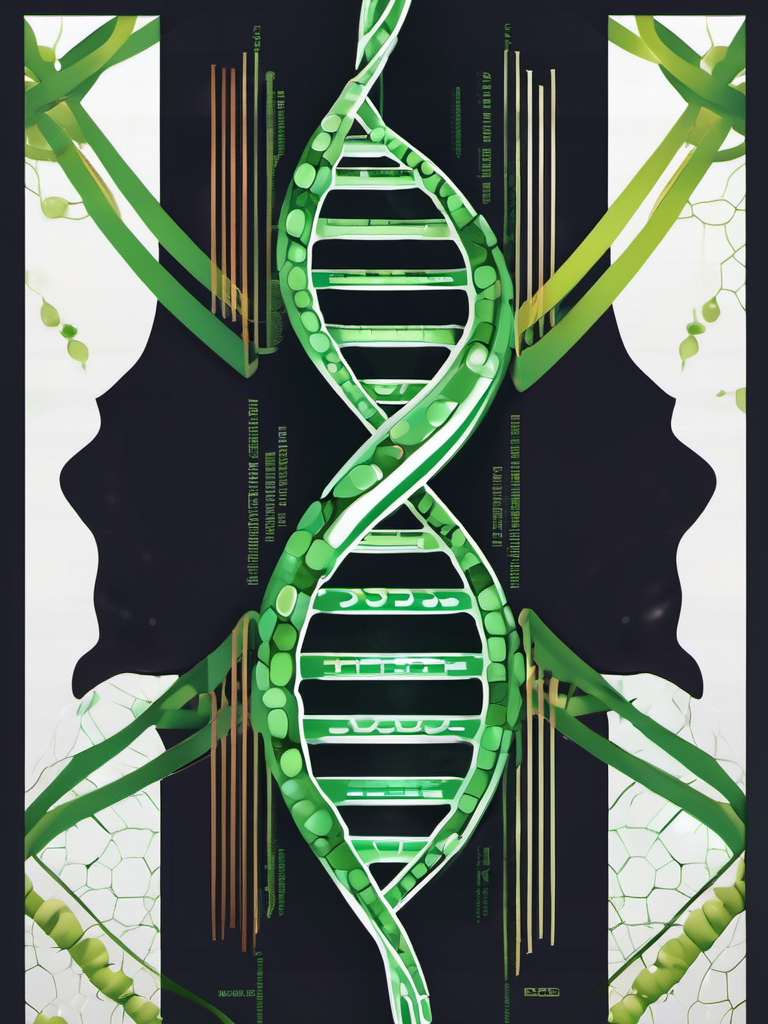
Generation parameters embedded in this image by AUTOMATIC1111 Stable Diffusion web UI or a fork of it (Forge, ...) (PNG 'parameters' text chunk):
Advertising poster style Book Cover Design: DNA Helix and Python Code: Combine a visually appealing DNA helix with snippets of Python code weaving through it, symbolizing the integration of AI and genetic research. Add cancer. | Lighting: Natural light | Color: Green theme | Effects: Bokeh effects | Camera: Mirrorless camera shot | Title Style: Modern | Subtitle Style: Uppercase | Frame: Small frame included | Cancer Types: Skin, Tumor, Brain, Breast | AI Elements: Artificial Intelligence, Neural Networks, Models. . Professional, modern, product-focused, commercial, eye-catching, highly detailed
Negative prompt: noisy, blurry, amateurish, sloppy, unattractive, (worst quality:2.00), (low quality:2.00), (normal quality:2.00), low-res,text,watermark


Steps: 25, Sampler: DPM++ 2M Karras, CFG scale: 7, Seed: 855075981, Size: 768x1024, Model hash: 31e35c80fc, Model: sd_xl_base_1.0, Style Selector Enabled: True, Style Selector Randomize: False, Style Selector Style: Advertising, Version: v1.6.0